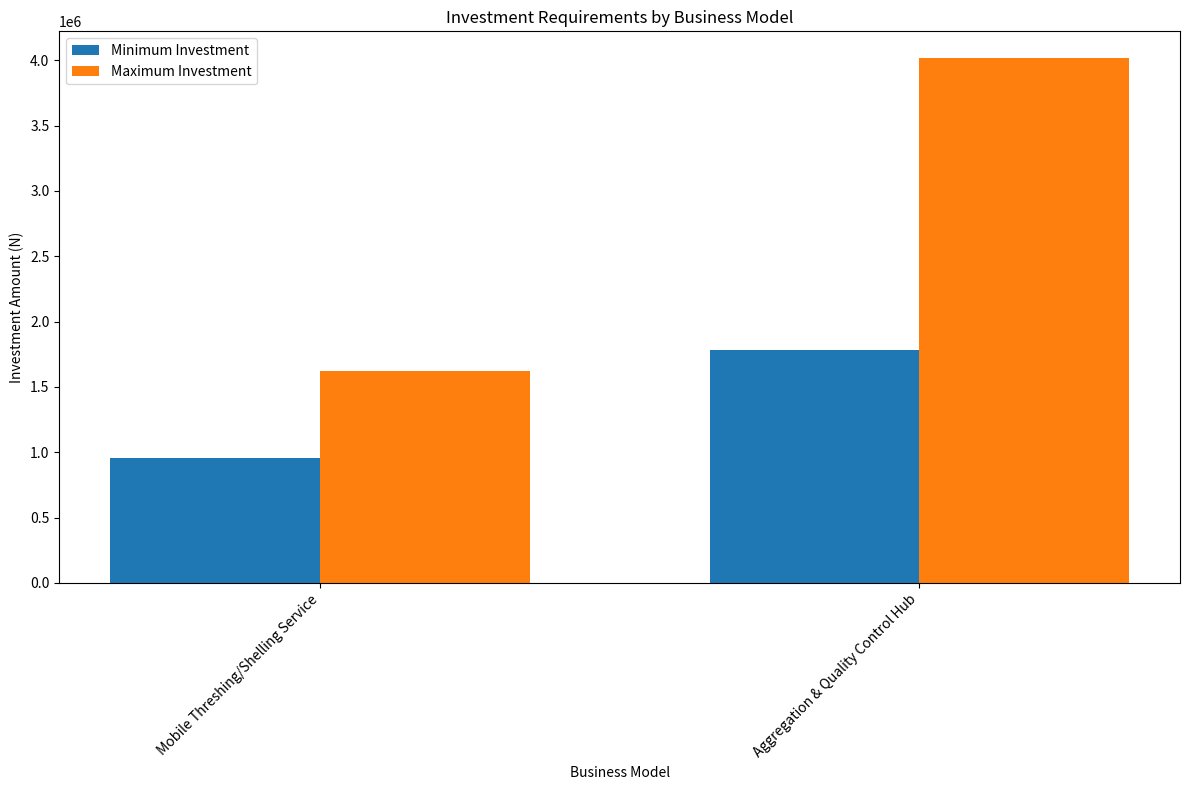
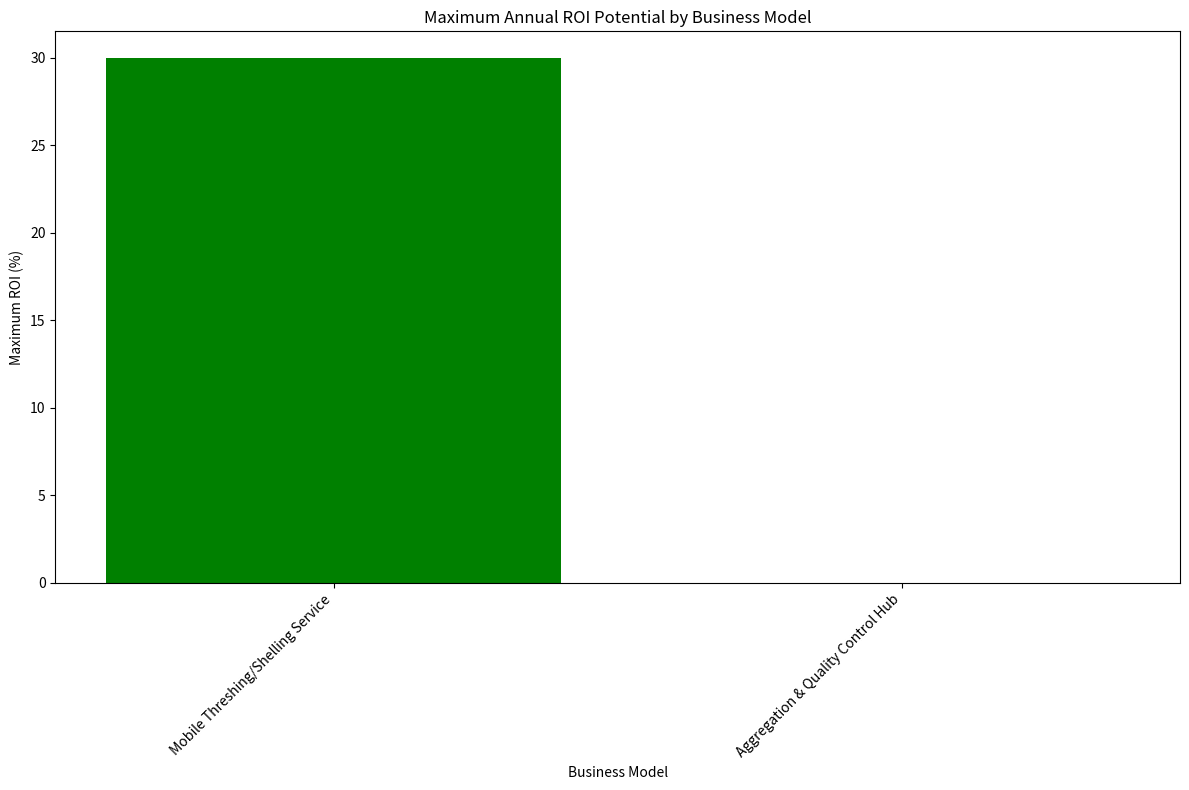

These charts were generated, in order, by the following Python code:
import os
import json
import pandas as pd
import matplotlib.pyplot as plt
import numpy as np
from datetime import datetime

# Ensure directories exist
os.makedirs('results/youth_opportunities/implementation_guides', exist_ok=True)
os.makedirs('results/youth_opportunities/case_studies', exist_ok=True)

# Define the business models we'll create detailed implementation guides for
# These are the top 5 models from our earlier youth business model analysis
priority_business_models = [
    {
        "model_id": "BM-01",
        "model_name": "Mobile Threshing/Shelling Service",
        "tagline": "Bringing processing power to the farm gate",
        "description": """
        A mobile service where youth entrepreneurs provide mechanical threshing and shelling services to farmers 
        using transportable equipment. This reduces post-harvest losses occurring during manual threshing, 
        saves farmers time and labor costs, and improves grain quality.
        """,
        "value_proposition": [
            "Reduces post-harvest losses by 15-20% through improved threshing/shelling efficiency",
            "Saves farmers 70-80% of the labor time required for manual processing",
            "Improves grain quality through faster processing and reduced damage",
            "Reduces drudgery and makes harvesting less labor-intensive",
            "Provides affordable access to mechanization without farmer investment"
        ],
        "target_crops": ["Maize", "Rice", "Sorghum", "Cowpea", "Groundnut"],
        "target_customers": [
            "Smallholder farmers (0.5-2 hectares)",
            "Medium-scale farmers (2-10 hectares)",
            "Farmer groups and cooperatives",
            "Community aggregation centers"
        ],
        "geographical_focus": [
            "Rural and peri-urban areas in grain-producing regions",
            "Priority states: Kano, Kaduna, Benue, Niger, Taraba"
        ],
        "equipment_needs": {
            "essential": [
                {"item": "Motorized thresher/sheller", "specifications": "1-2 ton/day capacity, petrol-powered", "estimated_cost": "N350,000 - N650,000", "lifespan": "5-8 years with proper maintenance"},
                {"item": "Motorcycle with trailer/tricycle", "specifications": "150-200cc with custom-built trailer", "estimated_cost": "N350,000 - N550,000", "lifespan": "4-6 years"},
                {"item": "Basic tools and spare parts kit", "specifications": "Wrenches, belts, filters, etc.", "estimated_cost": "N40,000 - N60,000", "lifespan": "2-3 years"},
                {"item": "Tarpaulins", "specifications": "Heavy-duty, 5m x 6m (2-3 pieces)", "estimated_cost": "N15,000 - N25,000", "lifespan": "2-3 seasons"}
            ],
            "optional": [
                {"item": "Digital weighing scale", "specifications": "Platform type, 100-150kg capacity", "estimated_cost": "N25,000 - N45,000", "lifespan": "3-5 years"},
                {"item": "Moisture meter", "specifications": "Digital grain moisture tester", "estimated_cost": "N15,000 - N35,000", "lifespan": "3-5 years"},
                {"item": "Small generator", "specifications": "1-2 kVA for charging phones, running small equipment", "estimated_cost": "N45,000 - N85,000", "lifespan": "3-4 years"},
                {"item": "Grain cleaning sieves", "specifications": "Manual cleaning screens, various sizes", "estimated_cost": "N10,000 - N20,000", "lifespan": "2-3 years"}
            ]
        },
        "setup_costs": {
            "equipment": "N755,000 - N1,285,000",
            "training": "N50,000 - N100,000",
            "licenses_and_permits": "N20,000 - N40,000",
            "initial_marketing": "N30,000 - N50,000",
            "working_capital": "N100,000 - N150,000",
            "total_investment": "N955,000 - N1,625,000"
        },
        "revenue_model": {
            "primary_revenue": "Service fee per bag or per kilogram processed",
            "pricing_strategy": "N150-250 per 100kg bag (depending on crop and region)",
            "average_daily_capacity": "1.0-1.5 tons (10-15 bags) per day",
            "potential_daily_revenue": "N1,500 - N3,750",
            "operating_days": "200-250 days per year (seasonal)",
            "annual_revenue_potential": "N300,000 - N937,500",
            "secondary_revenue_streams": [
                "Transportation of processed grain to market (N50-100 per bag)",
                "Equipment maintenance services during off-season",
                "Sale of by-products (e.g., rice husks for fuel)"
            ]
        },
        "operating_costs": {
            "fuel": "N1,000 - N1,500 per day (N200,000 - N375,000 annually)",
            "maintenance": "N40,000 - N80,000 annually",
            "labor": "N1,000 - N1,500 per day for assistant (optional)",
            "transportation": "N500 - N1,000 per day",
            "permits_and_fees": "N10,000 - N20,000 annually",
            "total_annual_operating_costs": "N250,000 - N470,000"
        },
        "profitability": {
            "gross_margin": "45-60%",
            "annual_net_profit": "N50,000 - N467,500",
            "payback_period": "2-3 years",
            "roi": "15-30% annually after payback"
        },
        "key_success_factors": [
            "Strategic location in areas with high production volume",
            "Quality service and equipment reliability",
            "Strong farmer relationships and trust",
            "Efficient scheduling and logistics",
            "Technical knowledge of machinery maintenance",
            "Weather monitoring to plan service delivery"
        ],
        "challenges_and_solutions": [
            {
                "challenge": "High upfront investment cost",
                "solutions": [
                    "Start with leased equipment through pay-as-you-earn model",
                    "Begin with one service (e.g., maize shelling) and expand later",
                    "Form partnership with 2-3 youth to share investment costs",
                    "Apply for youth in agriculture grants or subsidized loans"
                ]
            },
            {
                "challenge": "Seasonal nature of business",
                "solutions": [
                    "Map multiple crop seasons in your region to extend service period",
                    "Offer maintenance services for agricultural equipment in off-season",
                    "Add complementary services (e.g., grain cleaning, transportation)",
                    "Operate across different geographical areas with varied cropping calendars"
                ]
            },
            {
                "challenge": "Competition from traditional methods",
                "solutions": [
                    "Demonstrate clear cost and time savings to farmers",
                    "Offer free trials to influential farmers in new areas",
                    "Highlight quality improvements and reduced losses",
                    "Partner with agricultural extension officers for credibility"
                ]
            },
            {
                "challenge": "Machinery breakdowns",
                "solutions": [
                    "Invest in preventive maintenance and regular servicing",
                    "Keep critical spare parts inventory",
                    "Build relationship with reliable mechanic",
                    "Learn basic repair skills through technical training"
                ]
            }
        ],
        "implementation_steps": [
            {
                "step": "1. Market Research and Location Selection",
                "activities": [
                    "Identify high-potential areas with large production volumes",
                    "Map harvest seasons for target crops in your region",
                    "Assess current threshing/shelling practices and costs",
                    "Identify potential customer segments and their specific needs",
                    "Analyze competition (other service providers, manual alternatives)"
                ],
                "timeframe": "1-2 months",
                "resources_needed": "Transportation for site visits, questionnaire for farmer interviews",
                "success_indicators": "Comprehensive market assessment report with identified service area"
            },
            {
                "step": "2. Business Planning",
                "activities": [
                    "Develop detailed business plan with financial projections",
                    "Select appropriate technology based on local crops and conditions",
                    "Determine pricing strategy based on market research",
                    "Plan service routes and scheduling approach",
                    "Identify funding sources and prepare applications if needed"
                ],
                "timeframe": "1 month",
                "resources_needed": "Business plan template, calculator, crop production calendar",
                "success_indicators": "Completed business plan with clear financial projections"
            },
            {
                "step": "3. Equipment Acquisition and Testing",
                "activities": [
                    "Research equipment options and suppliers",
                    "Compare features, prices, and after-sales support",
                    "Purchase or lease selected equipment",
                    "Test equipment performance with different crop types",
                    "Make any necessary modifications for local conditions"
                ],
                "timeframe": "1-2 months",
                "resources_needed": "Equipment specifications, supplier contacts, test crops",
                "success_indicators": "Functional equipment with verified performance metrics"
            },
            {
                "step": "4. Skills Development",
                "activities": [
                    "Complete technical training on equipment operation",
                    "Learn basic maintenance and troubleshooting",
                    "Develop business management and record-keeping skills",
                    "Practice customer service and communication",
                    "Learn quality assessment of threshed/shelled grains"
                ],
                "timeframe": "2-4 weeks",
                "resources_needed": "Training manuals, tools, practice materials",
                "success_indicators": "Competency in equipment operation and basic maintenance"
            },
            {
                "step": "5. Marketing and Customer Acquisition",
                "activities": [
                    "Create simple branding (name, logo, colors)",
                    "Develop promotional materials (flyers, signage)",
                    "Conduct demonstrations in target communities",
                    "Partner with agricultural extension officers",
                    "Establish booking/reservation system"
                ],
                "timeframe": "Ongoing (intensive in first 2-3 months)",
                "resources_needed": "Demonstration materials, promotional items, phone for bookings",
                "success_indicators": "First 10-15 paying customers acquired"
            },
            {
                "step": "6. Operations Setup",
                "activities": [
                    "Develop standard operating procedures",
                    "Create service schedule and route planning",
                    "Establish quality control measures",
                    "Set up record-keeping system for services and finances",
                    "Prepare maintenance schedule for equipment"
                ],
                "timeframe": "2-3 weeks",
                "resources_needed": "SOP templates, logbook, maintenance checklist",
                "success_indicators": "Organized system for managing daily operations"
            },
            {
                "step": "7. Launch and Initial Operations",
                "activities": [
                    "Begin services in highest-potential area",
                    "Collect customer feedback systematically",
                    "Make operational adjustments based on experience",
                    "Track financial performance against projections",
                    "Build relationships with repeat customers"
                ],
                "timeframe": "First 3 months",
                "resources_needed": "Feedback forms, accounting records, customer database",
                "success_indicators": "Consistent customer base, positive feedback, service efficiency"
            },
            {
                "step": "8. Growth and Expansion",
                "activities": [
                    "Analyze performance data from initial operations",
                    "Identify opportunities for service improvement",
                    "Expand service area or crop types based on demand",
                    "Consider additional equipment or team members",
                    "Develop partnerships with aggregators or processors"
                ],
                "timeframe": "After 6-12 months of operation",
                "resources_needed": "Business performance data, market assessment for new areas",
                "success_indicators": "Increased customer base, improved efficiency, higher profits"
            }
        ],
        "digital_enhancements": {
            "essential": [
                {
                    "technology": "Mobile Booking System",
                    "description": "Simple phone-based system for scheduling services (can start with WhatsApp)",
                    "benefits": "Better route planning, reduced idle time, improved customer service",
                    "implementation": "Free to start with basic tools, N30,000-N50,000 for custom app development"
                },
                {
                    "technology": "Digital Financial Records",
                    "description": "Mobile app or spreadsheet for tracking expenses, revenue, and customer payments",
                    "benefits": "Improved financial management, easier tax reporting, credit history development",
                    "implementation": "Free to N15,000 depending on tools selected"
                }
            ],
            "advanced": [
                {
                    "technology": "GPS Tracking",
                    "description": "Location tracking for service routes and coverage optimization",
                    "benefits": "More efficient routing, data on service coverage areas, reduced fuel costs",
                    "implementation": "N15,000-N40,000 depending on system"
                },
                {
                    "technology": "Performance Monitoring Sensors",
                    "description": "Simple sensors to monitor machine performance and maintenance needs",
                    "benefits": "Predictive maintenance, reduced breakdowns, longer equipment life",
                    "implementation": "N50,000-N100,000 for basic monitoring setup"
                },
                {
                    "technology": "Digital Payments",
                    "description": "Mobile money integration for cashless transactions",
                    "benefits": "Reduced cash handling risks, easier bookkeeping, formal financial records",
                    "implementation": "Minimal costs using existing platforms (1-2.5% transaction fees)"
                }
            ]
        },
        "financing_options": [
            {
                "option": "Youth in Agriculture Loans",
                "providers": "Bank of Agriculture, NIRSAL Microfinance Bank",
                "features": "Reduced interest rates (5-9%), longer repayment periods (3-5 years)",
                "requirements": "Business plan, training completion certificate, 10-20% personal contribution",
                "application_process": "Visit nearest branch, complete application form, attach required documents"
            },
            {
                "option": "Equipment Leasing",
                "providers": "Agricultural equipment suppliers, TOHFAN, NECAS",
                "features": "Pay-as-you-earn model, maintenance support, upgrade options",
                "requirements": "25-30% down payment, regular monthly payments, training completion",
                "application_process": "Contact supplier directly, apply for leasing program"
            },
            {
                "option": "Cooperative Financing",
                "providers": "Youth cooperatives, village savings groups",
                "features": "Shared ownership, reduced individual investment, collective guarantees",
                "requirements": "Membership in cooperative, adherence to cooperative rules",
                "application_process": "Join existing cooperative or form new one with 5-10 members"
            },
            {
                "option": "Grants and Competitions",
                "providers": "USAID, GIZ, World Bank projects, AgroRise Challenge",
                "features": "Non-repayable funds, technical assistance, networking opportunities",
                "requirements": "Innovative approach, demonstrable impact, complete application",
                "application_process": "Monitor opportunities through agricultural extension services, apply online"
            }
        ],
        "case_study": {
            "title": "YouthShell Mobile Threshing Service: From Graduate to Agripreneur",
            "entrepreneur": "Ibrahim Mohammed, 27, Kaduna State",
            "background": """
            After graduating with a diploma in Agricultural Engineering, Ibrahim struggled to find formal 
            employment. Noticing farmers in his community spending days manually threshing maize and 
            losing significant portions to breakage and contamination, he saw a business opportunity.
            """,
            "starting_point": """
            Ibrahim started in 2023 with a single maize sheller purchased through a NIRSAL youth loan of 
            N500,000 with 20% personal contribution from his savings. He transported the machine using a 
            rented motorcycle initially.
            """,
            "implementation": """
            He began by offering free demonstrations to skeptical farmers, showing how his machine could 
            shell in minutes what took hours manually. Word spread quickly after harvest season began. 
            Ibrahim created a simple schedule, traveling between five villages on specific days of the week.
            """,
            "challenges_faced": """
            Early challenges included machine breakdowns due to maintenance inexperience, seasonal gaps in 
            revenue, and initial farmer hesitation. Ibrahim addressed these by obtaining technical training, 
            expanding to sorghum and rice threshing to cover different seasons, and documenting results to 
            show unconvinced farmers.
            """,
            "results": """
            By the end of the first year, Ibrahim had served over 200 farmers and processed approximately 
            300 tons of grain. His service reduced farmers' threshing costs by 40% while saving them 
            substantial time. Post-harvest losses decreased by an estimated 15% due to faster processing 
            and reduced grain damage.
            
            Ibrahim generated a gross revenue of N750,000 in the first year with net profits of N280,000 
            after expenses. By the second year, he purchased a dedicated tricycle for transportation and 
            added a second threshing machine to expand operations.
            """,
            "key_lessons": [
                "Free demonstrations were crucial for overcoming initial farmer skepticism",
                "Technical knowledge of equipment repair saved significant downtime and costs",
                "Mapping multiple crop seasons extended the business operating period",
                "Building relationships with village leaders created trust and facilitated entry to new communities",
                "Simple recordkeeping on a mobile app helped optimize routes and scheduling"
            ],
            "future_plans": """
            Ibrahim now employs two assistants and plans to expand to neighboring local government areas. 
            He's exploring adding cleaning and weighing services to increase his value proposition and 
            working with a microfinance institution to offer farmers short-term storage options.
            """
        }
    },
    {
        "model_id": "BM-02",
        "model_name": "Aggregation & Quality Control Hub",
        "tagline": "Connecting farmers to markets through quality assurance",
        "description": """
        A youth-managed collection point that aggregates crops from smallholder farmers, ensures 
        quality standards, adds value through sorting, grading, and packaging, and connects to larger 
        markets. This business model reduces post-harvest losses by ensuring proper handling and 
        rapid movement of products through the value chain.
        """,
        "value_proposition": [
            "Reduces post-harvest losses by 20-30% through proper handling and storage",
            "Enables smallholders to access premium markets and better prices",
            "Provides transparent quality assessment and fair pricing",
            "Creates consistent supply for buyers and processors",
            "Speeds movement of products to market, reducing deterioration"
        ],
        "target_crops": ["Maize", "Rice", "Sorghum", "Cowpea", "Soybeans", "Vegetables (selected)"],
        "target_customers": {
            "upstream": [
                "Smallholder farmers (0.5-5 hectares)",
                "Farmer groups and cooperatives",
                "Local traders with ungraded produce"
            ],
            "downstream": [
                "Food processors and manufacturers",
                "Wholesalers and large traders",
                "Institutional buyers (schools, hospitals)",
                "Poultry and livestock feed producers",
                "Exporters (for crops meeting standards)"
            ]
        },
        "geographical_focus": [
            "Strategic locations within major production clusters",
            "Areas with sufficient production but limited market access",
            "Locations with adequate road infrastructure for transportation",
            "Priority states: Benue, Kaduna, Niger, Taraba, Plateau"
        ],
        "equipment_needs": {
            "essential": [
                {"item": "Warehouse/storage space", "specifications": "100-300 square meters, secure, dry", "estimated_cost": "N300,000 - N900,000 annually (lease)", "lifespan": "Ongoing (lease renewal)"},
                {"item": "Weighing scales", "specifications": "Platform scale (300kg) and smaller scales", "estimated_cost": "N60,000 - N120,000", "lifespan": "5-7 years"},
                {"item": "Moisture meters", "specifications": "Digital grain moisture testers (2-3 units)", "estimated_cost": "N45,000 - N100,000", "lifespan": "3-5 years"},
                {"item": "Cleaning and sorting equipment", "specifications": "Manual or small motorized", "estimated_cost": "N150,000 - N500,000", "lifespan": "5-8 years"},
                {"item": "Pallets and tarpaulins", "specifications": "Wooden pallets (20-30), heavy-duty tarpaulins", "estimated_cost": "N80,000 - N150,000", "lifespan": "2-4 years"},
                {"item": "Office equipment", "specifications": "Basic furniture, computer/tablet", "estimated_cost": "N100,000 - N200,000", "lifespan": "3-5 years"},
                {"item": "Packaging materials", "specifications": "Bags, labels, sealing equipment", "estimated_cost": "N50,000 - N150,000 (initial stock)", "lifespan": "Consumable"}
            ],
            "optional": [
                {"item": "Small truck/pickup", "specifications": "1-3 ton capacity", "estimated_cost": "N1,500,000 - N4,000,000", "lifespan": "5-8 years"},
                {"item": "Generator", "specifications": "5-10 kVA", "estimated_cost": "N250,000 - N450,000", "lifespan": "5-7 years"},
                {"item": "Aflatoxin testing kit", "specifications": "Rapid test kit with reader", "estimated_cost": "N150,000 - N300,000", "lifespan": "3-5 years (device), test strips consumable"},
                {"item": "Small processing equipment", "specifications": "Depends on value addition activities", "estimated_cost": "N200,000 - N1,000,000", "lifespan": "5-8 years"}
            ]
        },
        "setup_costs": {
            "premises": "N300,000 - N900,000 (annual lease)",
            "equipment": "N785,000 - N1,220,000",
            "licenses_and_permits": "N50,000 - N100,000",
            "staff_training": "N100,000 - N200,000",
            "initial_marketing": "N50,000 - N100,000",
            "working_capital": "N500,000 - N1,500,000",
            "total_initial_investment": "N1,785,000 - N4,020,000"
        },
        "revenue_model": {
            "primary_revenue_streams": [
                {
                    "stream": "Aggregation margin",
                    "description": "Difference between buying price from farmers and selling price to buyers",
                    "typical_margin": "5-15% depending on crop and quality"
                }
            ]
        }
    }
]

# Function to create JSON implementation guides
def generate_json_implementation_guides(models):
    for model in models:
        # Create the implementation guide JSON file
        filepath = f"results/youth_opportunities/implementation_guides/{model['model_id']}_implementation_guide.json"
        with open(filepath, 'w', encoding='utf-8') as f:
            json.dump(model, f, indent=4)
        print(f"Created implementation guide JSON for {model['model_id']}: {model['model_name']}")
        
        # Also create a separate case study file if available
        if "case_study" in model:
            case_study_filepath = f"results/youth_opportunities/case_studies/{model['model_id']}_case_study.json"
            with open(case_study_filepath, 'w', encoding='utf-8') as f:
                json.dump(model["case_study"], f, indent=4)
            print(f"Created case study JSON for {model['model_id']}")

# Function to create markdown implementation guides
def generate_markdown_implementation_guides(models):
    for model in models:
        # Create markdown version for better readability
        filepath = f"results/youth_opportunities/implementation_guides/{model['model_id']}_implementation_guide.md"
        
        # Begin constructing the markdown content
        md_content = f"# {model['model_name']} Implementation Guide\n\n"
        md_content += f"**Model ID:** {model['model_id']}\n\n"
        md_content += f"**Tagline:** {model.get('tagline', '')}\n\n"
        
        # Description
        if "description" in model:
            md_content += "## Overview\n\n"
            md_content += f"{model['description'].strip()}\n\n"
        
        # Value proposition
        if "value_proposition" in model:
            md_content += "## Value Proposition\n\n"
            for item in model['value_proposition']:
                md_content += f"- {item}\n"
            md_content += "\n"
        
        # Target crops and customers
        if "target_crops" in model:
            md_content += "## Target Crops\n\n"
            md_content += ", ".join(model['target_crops']) + "\n\n"
        
        if "target_customers" in model:
            md_content += "## Target Customers\n\n"
            if isinstance(model['target_customers'], list):
                for customer in model['target_customers']:
                    md_content += f"- {customer}\n"
            elif isinstance(model['target_customers'], dict):
                for category, customers in model['target_customers'].items():
                    md_content += f"### {category.title()}\n\n"
                    for customer in customers:
                        md_content += f"- {customer}\n"
                    md_content += "\n"
            md_content += "\n"
        
        # Geographical focus
        if "geographical_focus" in model:
            md_content += "## Geographical Focus\n\n"
            for area in model['geographical_focus']:
                md_content += f"- {area}\n"
            md_content += "\n"
        
        # Equipment needs
        if "equipment_needs" in model:
            md_content += "## Equipment Needs\n\n"
            
            if "essential" in model['equipment_needs']:
                md_content += "### Essential Equipment\n\n"
                md_content += "| Item | Specifications | Estimated Cost | Lifespan |\n"
                md_content += "|------|---------------|----------------|----------|\n"
                for item in model['equipment_needs']['essential']:
                    md_content += f"| {item['item']} | {item['specifications']} | {item['estimated_cost']} | {item['lifespan']} |\n"
                md_content += "\n"
            
            if "optional" in model['equipment_needs']:
                md_content += "### Optional Equipment\n\n"
                md_content += "| Item | Specifications | Estimated Cost | Lifespan |\n"
                md_content += "|------|---------------|----------------|----------|\n"
                for item in model['equipment_needs']['optional']:
                    md_content += f"| {item['item']} | {item['specifications']} | {item['estimated_cost']} | {item['lifespan']} |\n"
                md_content += "\n"
        
        # Setup costs
        if "setup_costs" in model:
            md_content += "## Setup Costs\n\n"
            md_content += "| Category | Cost |\n"
            md_content += "|----------|------|\n"
            for category, cost in model['setup_costs'].items():
                md_content += f"| {category.replace('_', ' ').title()} | {cost} |\n"
            md_content += "\n"
        
        # Revenue model
        if "revenue_model" in model:
            md_content += "## Revenue Model\n\n"
            for key, value in model['revenue_model'].items():
                if isinstance(value, list):
                    md_content += f"### {key.replace('_', ' ').title()}\n\n"
                    for item in value:
                        if isinstance(item, dict):
                            for k, v in item.items():
                                md_content += f"**{k.replace('_', ' ').title()}:** {v}\n\n"
                        else:
                            md_content += f"- {item}\n"
                    md_content += "\n"
                else:
                    md_content += f"**{key.replace('_', ' ').title()}:** {value}\n\n"
        
        # Operating costs
        if "operating_costs" in model:
            md_content += "## Operating Costs\n\n"
            md_content += "| Category | Cost |\n"
            md_content += "|----------|------|\n"
            for category, cost in model['operating_costs'].items():
                md_content += f"| {category.replace('_', ' ').title()} | {cost} |\n"
            md_content += "\n"
        
        # Profitability
        if "profitability" in model:
            md_content += "## Profitability\n\n"
            for key, value in model['profitability'].items():
                md_content += f"**{key.replace('_', ' ').title()}:** {value}\n\n"
        
        # Key success factors
        if "key_success_factors" in model:
            md_content += "## Key Success Factors\n\n"
            for factor in model['key_success_factors']:
                md_content += f"- {factor}\n"
            md_content += "\n"
        
        # Challenges and solutions
        if "challenges_and_solutions" in model:
            md_content += "## Challenges and Solutions\n\n"
            for item in model['challenges_and_solutions']:
                md_content += f"### Challenge: {item['challenge']}\n\n"
                md_content += "**Solutions:**\n\n"
                for solution in item['solutions']:
                    md_content += f"- {solution}\n"
                md_content += "\n"
        
        # Implementation steps
        if "implementation_steps" in model:
            md_content += "## Implementation Steps\n\n"
            for item in model['implementation_steps']:
                md_content += f"### {item['step']}\n\n"
                md_content += "**Activities:**\n\n"
                for activity in item['activities']:
                    md_content += f"- {activity}\n"
                md_content += "\n"
                md_content += f"**Timeframe:** {item['timeframe']}\n\n"
                md_content += f"**Resources Needed:** {item['resources_needed']}\n\n"
                md_content += f"**Success Indicators:** {item['success_indicators']}\n\n"
        
        # Digital enhancements
        if "digital_enhancements" in model:
            md_content += "## Digital Enhancements\n\n"
            
            if "essential" in model['digital_enhancements']:
                md_content += "### Essential Digital Tools\n\n"
                for tool in model['digital_enhancements']['essential']:
                    md_content += f"#### {tool['technology']}\n\n"
                    md_content += f"**Description:** {tool['description']}\n\n"
                    md_content += f"**Benefits:** {tool['benefits']}\n\n"
                    md_content += f"**Implementation:** {tool['implementation']}\n\n"
            
            if "advanced" in model['digital_enhancements']:
                md_content += "### Advanced Digital Tools\n\n"
                for tool in model['digital_enhancements']['advanced']:
                    md_content += f"#### {tool['technology']}\n\n"
                    md_content += f"**Description:** {tool['description']}\n\n"
                    md_content += f"**Benefits:** {tool['benefits']}\n\n"
                    md_content += f"**Implementation:** {tool['implementation']}\n\n"
        
        # Financing options
        if "financing_options" in model:
            md_content += "## Financing Options\n\n"
            for option in model['financing_options']:
                md_content += f"### {option['option']}\n\n"
                md_content += f"**Providers:** {option['providers']}\n\n"
                md_content += f"**Features:** {option['features']}\n\n"
                md_content += f"**Requirements:** {option['requirements']}\n\n"
                md_content += f"**Application Process:** {option['application_process']}\n\n"
        
        # Write the markdown file
        with open(filepath, 'w', encoding='utf-8') as f:
            f.write(md_content)
        
        print(f"Created implementation guide markdown for {model['model_id']}: {model['model_name']}")
        
        # Create case study markdown if available
        if "case_study" in model:
            case_study_filepath = f"results/youth_opportunities/case_studies/{model['model_id']}_case_study.md"
            
            cs_md_content = f"# Case Study: {model['case_study']['title']}\n\n"
            cs_md_content += f"**Entrepreneur:** {model['case_study']['entrepreneur']}\n\n"
            cs_md_content += "## Background\n\n"
            cs_md_content += f"{model['case_study']['background'].strip()}\n\n"
            cs_md_content += "## Starting Point\n\n"
            cs_md_content += f"{model['case_study']['starting_point'].strip()}\n\n"
            cs_md_content += "## Implementation\n\n"
            cs_md_content += f"{model['case_study']['implementation'].strip()}\n\n"
            cs_md_content += "## Challenges Faced\n\n"
            cs_md_content += f"{model['case_study']['challenges_faced'].strip()}\n\n"
            cs_md_content += "## Results\n\n"
            cs_md_content += f"{model['case_study']['results'].strip()}\n\n"
            
            cs_md_content += "## Key Lessons\n\n"
            for lesson in model['case_study']['key_lessons']:
                cs_md_content += f"- {lesson}\n"
            cs_md_content += "\n"
            
            cs_md_content += "## Future Plans\n\n"
            cs_md_content += f"{model['case_study']['future_plans'].strip()}\n\n"
            
            with open(case_study_filepath, 'w', encoding='utf-8') as f:
                f.write(cs_md_content)
            
            print(f"Created case study markdown for {model['model_id']}")

# Create visualizations for the business models
def create_business_model_visualizations(models):
    # Prepare data for charts
    model_ids = [model['model_id'] for model in models]
    model_names = [model['model_name'] for model in models]
    
    # Investment ranges
    min_investments = []
    max_investments = []
    for model in models:
        if 'setup_costs' in model and 'total_investment' in model['setup_costs']:
            cost_range = model['setup_costs']['total_investment']
            min_val, max_val = parse_cost_range(cost_range)
            min_investments.append(min_val)
            max_investments.append(max_val)
        elif 'setup_costs' in model and 'total_initial_investment' in model['setup_costs']:
            cost_range = model['setup_costs']['total_initial_investment']
            min_val, max_val = parse_cost_range(cost_range)
            min_investments.append(min_val)
            max_investments.append(max_val)
        else:
            min_investments.append(0)
            max_investments.append(0)
    
    # Create investment comparison chart
    plt.figure(figsize=(12, 8))
    width = 0.35
    x = np.arange(len(model_ids))
    
    plt.bar(x - width/2, min_investments, width, label='Minimum Investment')
    plt.bar(x + width/2, max_investments, width, label='Maximum Investment')
    
    plt.xlabel('Business Model')
    plt.ylabel('Investment Amount (N)')
    plt.title('Investment Requirements by Business Model')
    plt.xticks(x, model_names, rotation=45, ha='right')
    plt.legend()
    plt.tight_layout()
    
    # Save the chart
    plt.savefig('results/youth_opportunities/investment_comparison.png', dpi=300)
    plt.close()
    print("Created investment comparison visualization")
    
    # Create ROI comparison chart if available
    roi_values = []
    for model in models:
        if 'profitability' in model and 'roi' in model['profitability']:
            roi_text = model['profitability']['roi']
            # Extract numeric part from text like "15-30% annually"
            if '-' in roi_text:
                parts = roi_text.split('-')
                if '%' in parts[1]:
                    max_roi = float(parts[1].split('%')[0])
                    roi_values.append(max_roi)
                else:
                    roi_values.append(0)
            else:
                roi_values.append(0)
        else:
            roi_values.append(0)
    
    if any(roi_values):
        plt.figure(figsize=(12, 8))
        plt.bar(model_names, roi_values, color='green')
        plt.xlabel('Business Model')
        plt.ylabel('Maximum ROI (%)')
        plt.title('Maximum Annual ROI Potential by Business Model')
        plt.xticks(rotation=45, ha='right')
        plt.tight_layout()
        
        # Save the chart
        plt.savefig('results/youth_opportunities/roi_comparison.png', dpi=300)
        plt.close()
        print("Created ROI comparison visualization")

# Helper function to parse cost ranges like "N955,000 - N1,625,000"
def parse_cost_range(cost_range):
    parts = cost_range.split(' - ')
    
    # Remove "N" and commas, then convert to float
    min_val = float(parts[0].replace('N', '').replace(',', ''))
    max_val = float(parts[1].replace('N', '').replace(',', ''))
    
    return min_val, max_val

# Create an index file for all implementation guides
def create_index_file(models):
    # Create JSON index
    index = {
        "title": "YouthHarvest Business Model Implementation Guides",
        "description": """
        Comprehensive guides for youth-led post-harvest loss reduction businesses. Each model includes 
        detailed implementation steps, investment requirements, profitability analysis, and success factors.
        """,
        "available_models": []
    }
    
    for model in models:
        model_info = {
            "model_id": model["model_id"],
            "model_name": model["model_name"],
            "tagline": model.get("tagline", ""),
            "description": model["description"].strip() if "description" in model else "",
            "investment_range": model["setup_costs"]["total_investment"] if "setup_costs" in model and "total_investment" in model["setup_costs"] else model["setup_costs"].get("total_initial_investment", "N/A"),
            "has_case_study": "case_study" in model,
            "implementation_guide_url": f"{model['model_id']}_implementation_guide.json",
            "markdown_url": f"{model['model_id']}_implementation_guide.md"
        }
        index["available_models"].append(model_info)
    
    # Save JSON index
    with open('results/youth_opportunities/implementation_guides/index.json', 'w', encoding='utf-8') as f:
        json.dump(index, f, indent=4)
    print("Created index JSON for implementation guides")
    
    # Create markdown index
    md_content = "# YouthHarvest Business Model Implementation Guides\n\n"
    md_content += """
    This directory contains comprehensive implementation guides for youth-led businesses focused on
    reducing post-harvest losses in Nigeria. Each guide provides detailed information on setup costs, 
    equipment needs, implementation steps, and financial projections.
    
    ## Available Business Models
    
    """
    
    for model in models:
        md_content += f"### {model['model_id']}: {model['model_name']}\n\n"
        md_content += f"**{model.get('tagline', '')}**\n\n"
        
        if "description" in model:
            md_content += f"{model['description'].strip()}\n\n"
        
        if "setup_costs" in model:
            if "total_investment" in model["setup_costs"]:
                md_content += f"**Investment Range:** {model['setup_costs']['total_investment']}\n\n"
            elif "total_initial_investment" in model["setup_costs"]:
                md_content += f"**Investment Range:** {model['setup_costs']['total_initial_investment']}\n\n"
        
        md_content += f"- [View Implementation Guide (JSON)](./{model['model_id']}_implementation_guide.json)\n"
        md_content += f"- [View Implementation Guide (Markdown)](./{model['model_id']}_implementation_guide.md)\n"
        
        if "case_study" in model:
            md_content += f"- [View Case Study (JSON)](./../case_studies/{model['model_id']}_case_study.json)\n"
            md_content += f"- [View Case Study (Markdown)](./../case_studies/{model['model_id']}_case_study.md)\n"
        
        md_content += "\n"
    
    # Save markdown index
    with open('results/youth_opportunities/implementation_guides/README.md', 'w', encoding='utf-8') as f:
        f.write(md_content)
    print("Created README index for implementation guides")

# Execute the functions to generate all outputs
generate_json_implementation_guides(priority_business_models)
generate_markdown_implementation_guides(priority_business_models)
create_business_model_visualizations(priority_business_models)
create_index_file(priority_business_models)

print("\nBusiness implementation guides successfully created!")
